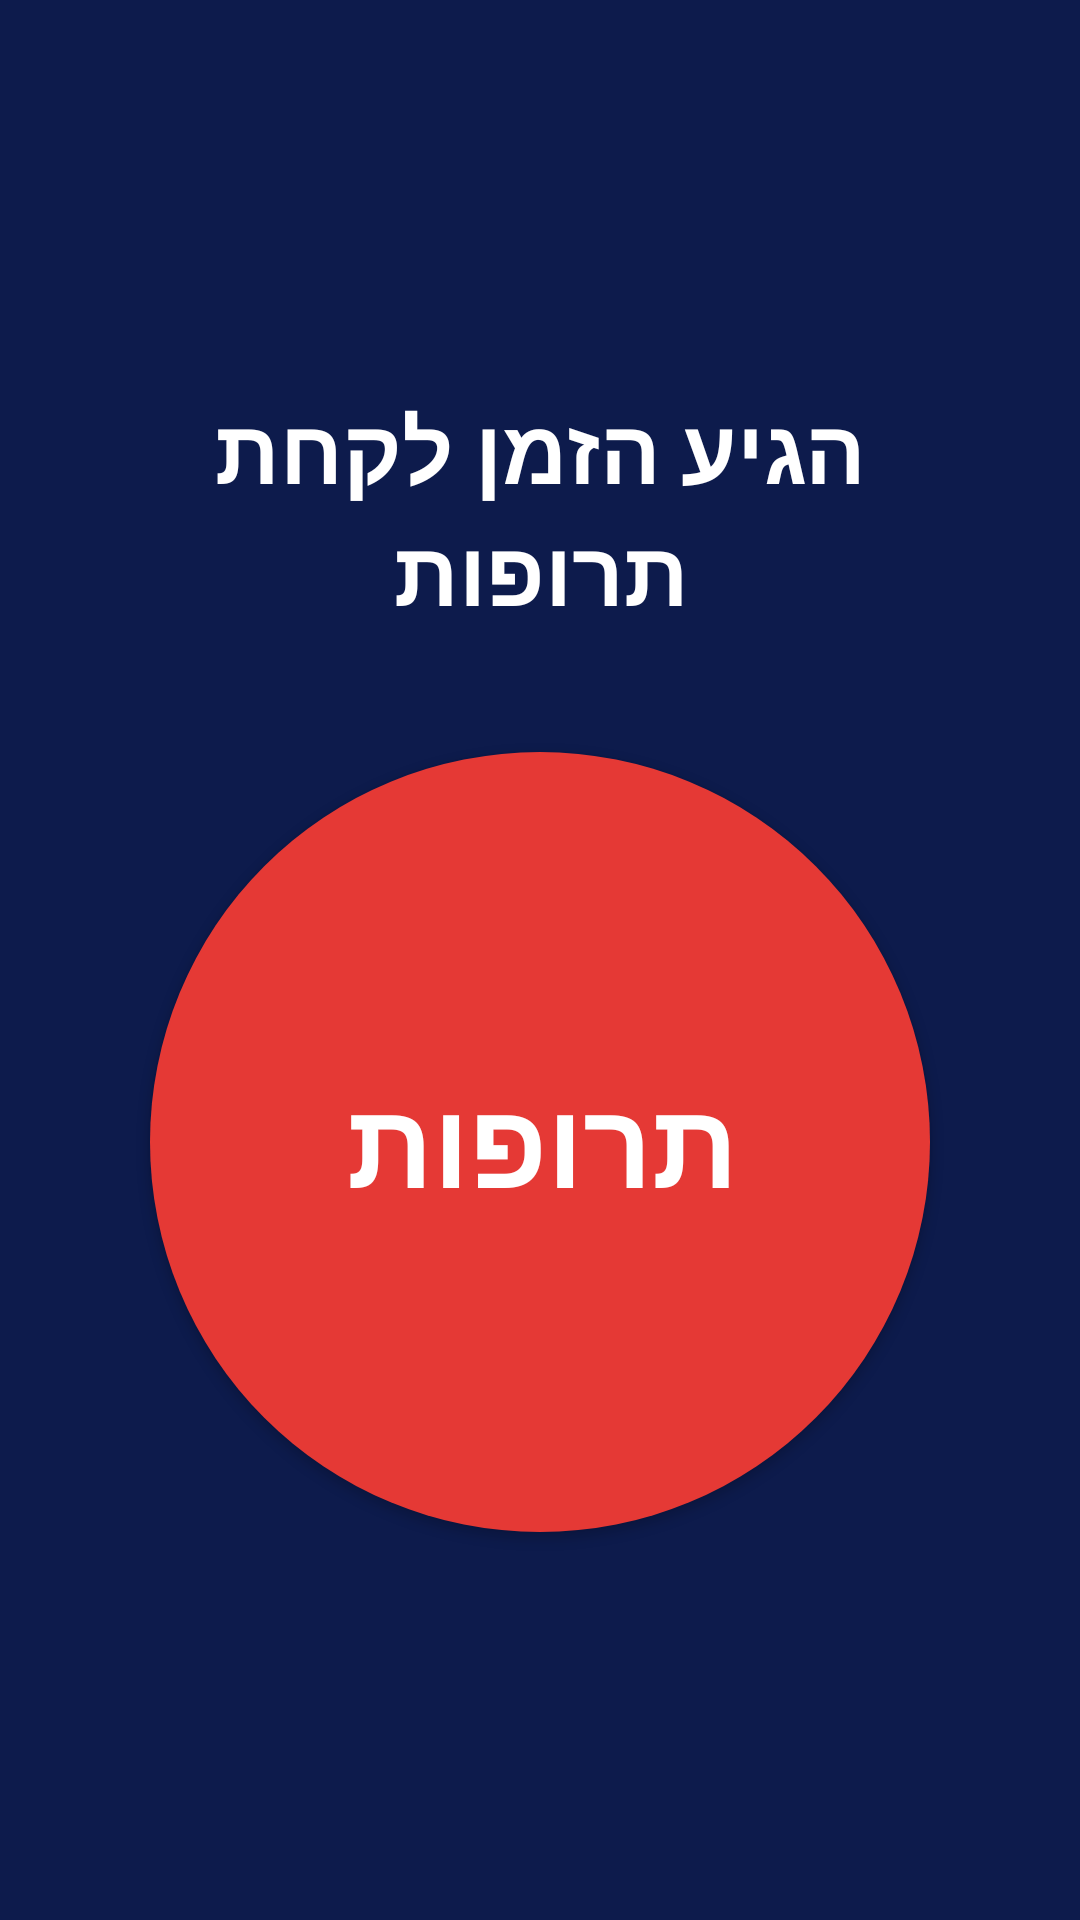

Android layout source for this screen:
<!-- AndroidManifest.xml: activity theme Theme.MedReminder -->
<!-- res/layout/activity_alarm.xml -->
<?xml version="1.0" encoding="utf-8"?>
<LinearLayout xmlns:android="http://schemas.android.com/apk/res/android"
    android:layout_width="match_parent"
    android:layout_height="match_parent"
    android:background="@color/alarm_bg"
    android:gravity="center"
    android:orientation="vertical"
    android:padding="24dp">

    <TextView
        android:layout_width="wrap_content"
        android:layout_height="wrap_content"
        android:layout_marginBottom="40dp"
        android:gravity="center"
        android:text="@string/reminder_title"
        android:textColor="@android:color/white"
        android:textSize="30sp"
        android:textStyle="bold" />

    <Button
        android:id="@+id/medsButton"
        android:layout_width="260dp"
        android:layout_height="260dp"
        android:background="@drawable/btn_circle_alarm"
        android:text="@string/meds_button"
        android:textColor="@android:color/white"
        android:textSize="40sp"
        android:textStyle="bold" />

</LinearLayout>
<!-- resources referenced by this layout -->
<resources>
  <color name="alarm_bg">#0D1B4C</color>
  <!-- drawable btn_circle_alarm (drawable) -->
  <?xml version="1.0" encoding="utf-8"?>
  <ripple xmlns:android="http://schemas.android.com/apk/res/android"
      android:color="@color/btn_alarm_pressed">
      <item>
          <shape android:shape="oval">
              <solid android:color="@color/btn_alarm" />
          </shape>
      </item>
  </ripple>
  <string name="meds_button">תרופות</string>
  <string name="reminder_title">הגיע הזמן לקחת תרופות</string>
  <style name="Theme.MedReminder" parent="Theme.Material3.DayNight.NoActionBar">
          <item name="colorPrimary">@color/btn_on</item>
          <item name="android:windowLightStatusBar">false</item>
      </style>
  <color name="btn_alarm_pressed">#B71C1C</color>
  <color name="btn_alarm">#E53935</color>
  <color name="btn_on">#1A237E</color>
</resources>
